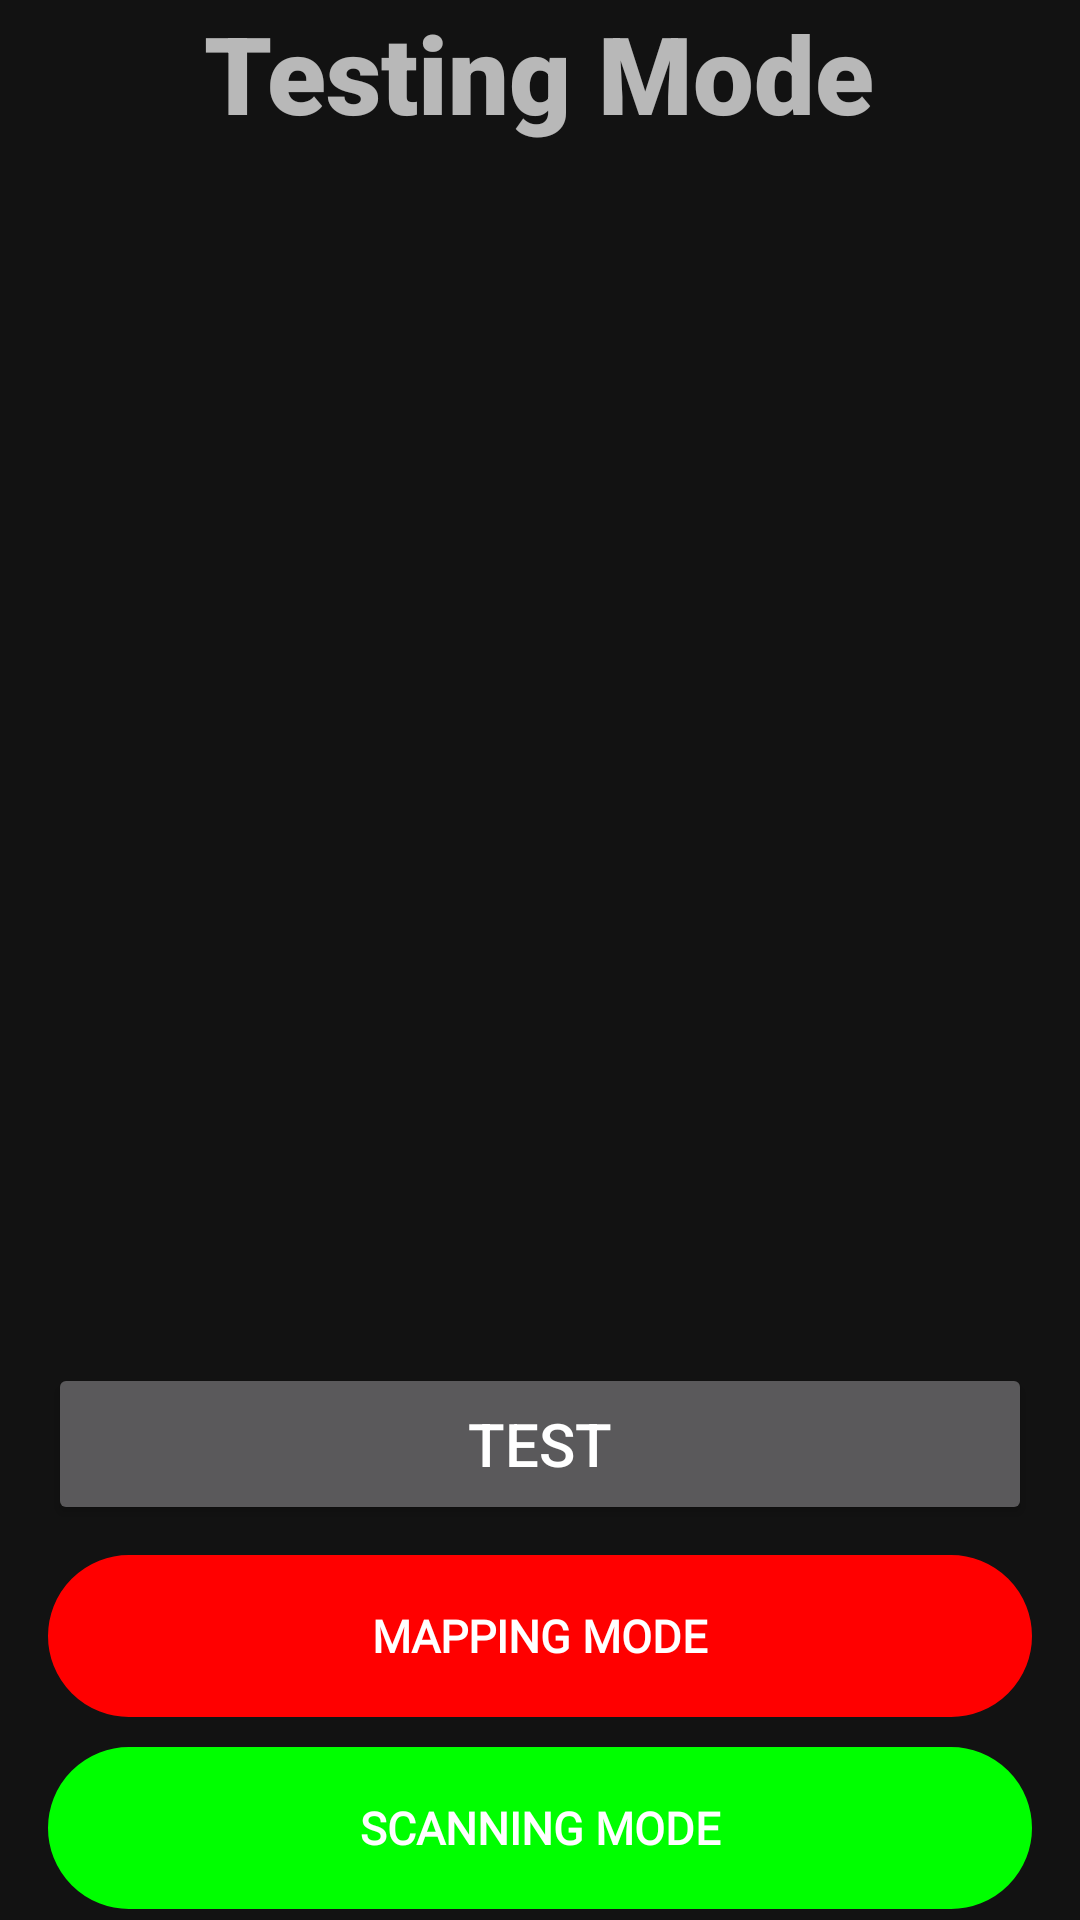

Reconstruct the res/layout file that produces this screen, plus the resources it refers to.
<!-- AndroidManifest.xml: application theme Theme.Unabiz -->
<!-- res/layout/testing_mode.xml -->
<?xml version="1.0" encoding="utf-8"?>

<RelativeLayout xmlns:android="http://schemas.android.com/apk/res/android"
    android:layout_width="match_parent"
    android:layout_height="match_parent"
    xmlns:app="http://schemas.android.com/apk/res-auto">
    <TextView
        android:id="@+id/TestingTitle"
        android:layout_width="wrap_content"
        android:layout_height="wrap_content"
        android:layout_marginBottom="13dp"
        android:gravity="center"
        android:text="Testing Mode"
        android:textSize="36sp"
        android:layout_centerHorizontal="true"
        android:fontFamily="sans-serif-black"/>

    <Button
        android:id="@+id/button_mapping"
        android:layout_width="328dp"
        android:layout_height="54dp"
        android:layout_below="@id/button_testing"
        android:layout_centerHorizontal="true"
        android:layout_marginTop="10dp"

        android:fontFamily="@font/montserrat"
        android:gravity="center"
        android:text="Mapping Mode"
        android:background="@drawable/rounded_button"
        app:backgroundTint="@color/red"
        android:textColor="@drawable/button_text_col"
        android:textStyle="bold"
        android:textSize="15dp"
        app:layout_constraintBottom_toBottomOf="@id/Scan_mode"
        app:layout_constraintEnd_toEndOf="parent"
        app:layout_constraintStart_toStartOf="parent"
        app:layout_constraintTop_toTopOf="parent"
        app:layout_constraintVertical_bias="0.824" />

    <ImageView
        android:id="@+id/PreviewImage"
        android:layout_width="match_parent"
        android:layout_height="380dp"
        android:layout_below="@id/TestingTitle"
        app:srcCompat="@drawable/ic_launcher_background" />

    <Button
        android:id="@+id/button_testing"
        android:layout_width="328dp"
        android:layout_height="54dp"
        android:layout_below="@id/PreviewImage"
        android:layout_centerHorizontal="true"
        android:layout_marginTop="13dp"
        android:text="Test"
        android:gravity="center"

        android:textSize="20sp" />

    <Button
        android:id="@+id/Scan_mode"
        android:layout_width="328dp"
        android:layout_height="54dp"
        android:layout_below="@id/button_mapping"


        android:layout_centerHorizontal="true"

        android:layout_marginTop="10dp"
        android:layout_marginBottom="95dp"
        android:background="@drawable/rounded_button"
        android:fontFamily="@font/montserrat"
        android:text="Scanning Mode"
        android:textColor="@drawable/button_text_col"
        android:textSize="15sp"
        android:textStyle="bold"
        app:backgroundTint="@color/green" />

</RelativeLayout>
<!-- resources referenced by this layout -->
<resources>
  <color name="green">#00ff00</color>
  <color name="red">#FF0000</color>
  <!-- drawable button_text_col (drawable) -->
  <?xml version="1.0" encoding="utf-8"?>
  <selector xmlns:android="http://schemas.android.com/apk/res/android">
  
      <item android:state_pressed="true" android:color="#438289"/>
      <item android:state_enabled="true" android:color="#ffffff"/>
      <item android:state_enabled="false" android:color="@android:color/darker_gray"/>
  
  </selector>
  <!-- drawable rounded_button (drawable) -->
  <?xml version="1.0" encoding="utf-8"?>
  <shape xmlns:android="http://schemas.android.com/apk/res/android" android:shape="rectangle" android:padding="10dp">
       
      <corners
          android:bottomRightRadius="500dp"
          android:bottomLeftRadius="500dp"
          android:topLeftRadius="500dp"
          android:topRightRadius="500dp"
  
          />
  
  
      <stroke
          android:width="3dp"
          android:color="#FFFFFF" />
  
      <item android:state_pressed="true"
          android:color="#ffffff"/>
  
  
      <item android:state_enabled="true"
          android:color="#00ffffff"/>
  
  
      
  
  </shape>
  <style name="Theme.Unabiz" parent="Theme.MaterialComponents.NoActionBar">
          
          <item name="colorPrimary">@color/purple_500</item>
          <item name="colorPrimaryVariant">@color/purple_700</item>
          <item name="colorOnPrimary">@color/white</item>
          
          <item name="colorSecondary">@color/teal_200</item>
          <item name="colorSecondaryVariant">@color/teal_700</item>
          <item name="colorOnSecondary">@color/black</item>
          
          <item name="android:statusBarColor" tools:targetApi="l">?attr/colorSecondaryVariant</item>
          
      </style>
  <color name="purple_500">#FF6200EE</color>
  <color name="purple_700">#FF3700B3</color>
  <color name="white">#FFFFFFFF</color>
  <color name="teal_200">#FF03DAC5</color>
  <color name="teal_700">#FF018786</color>
  <color name="black">#FF000000</color>
</resources>
